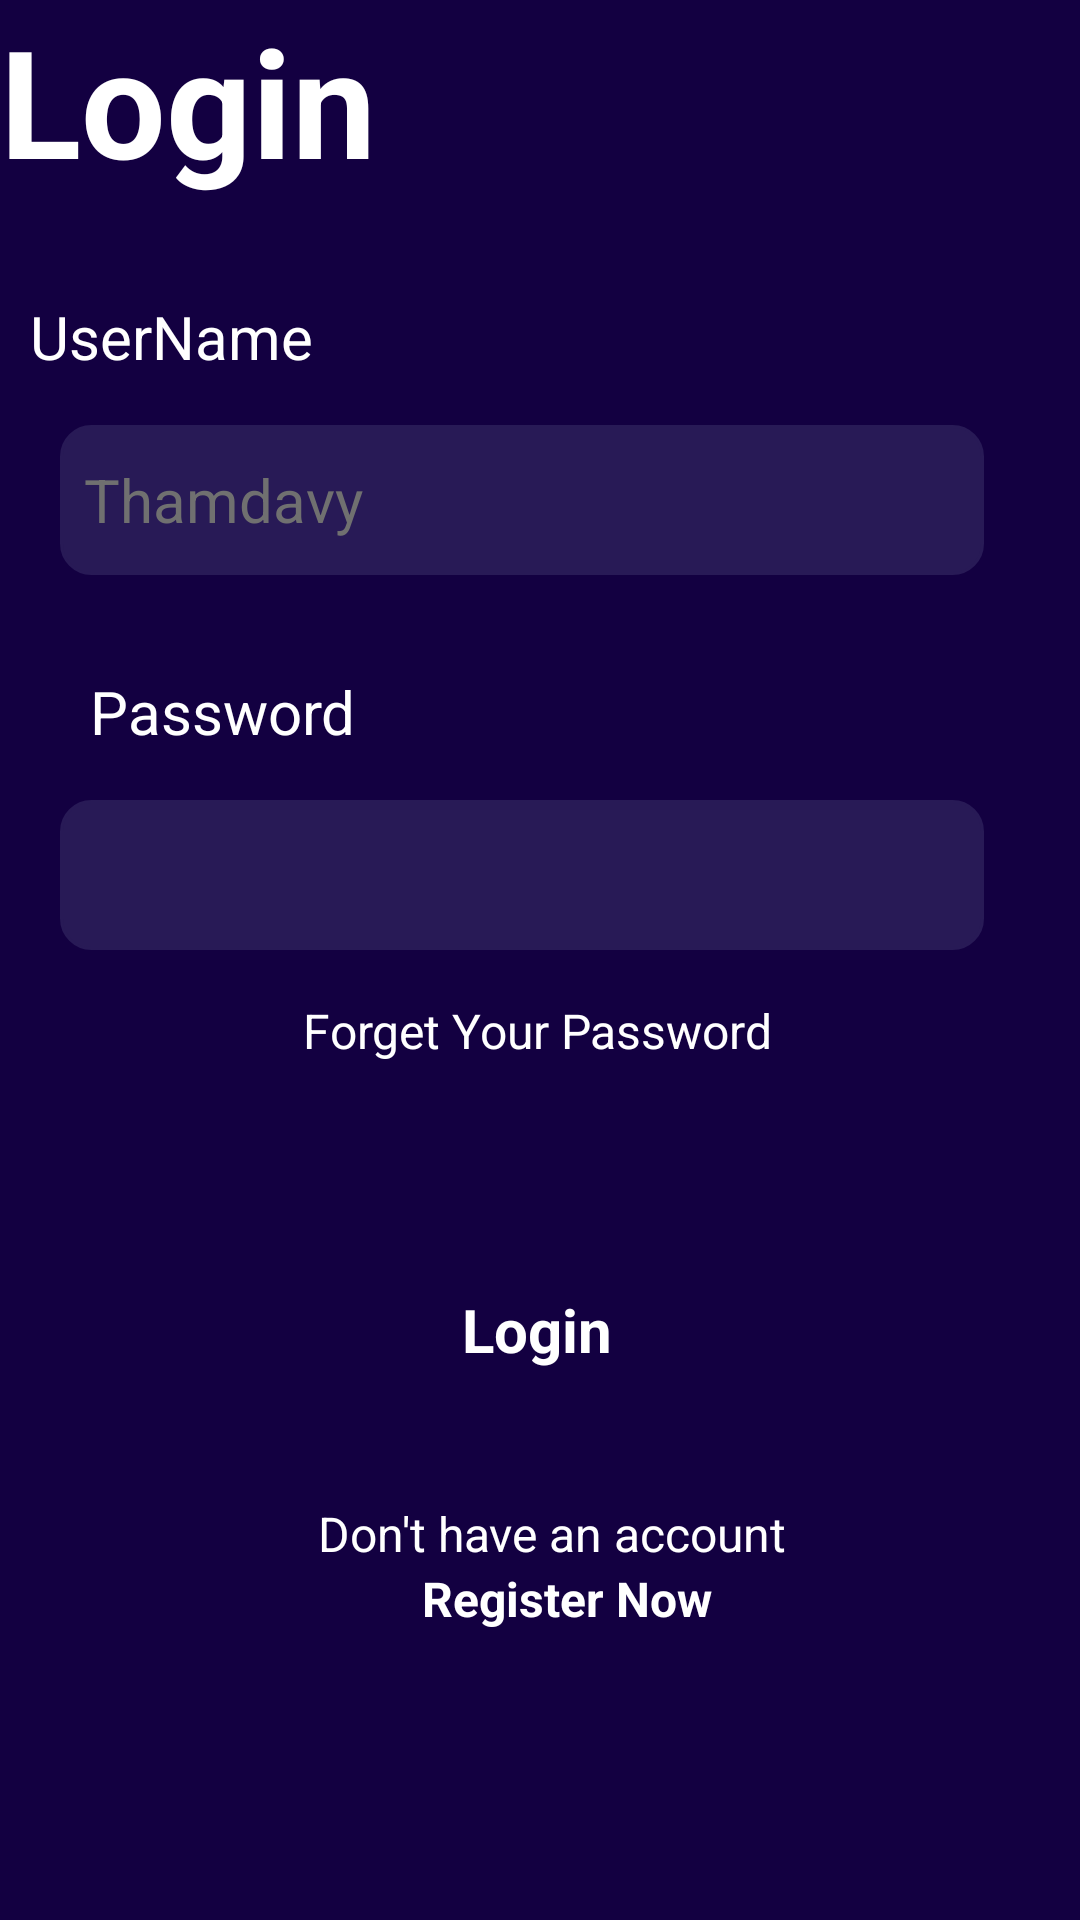

This screen was rendered from an Android layout file. Write that file and the resources it references.
<!-- AndroidManifest.xml: application theme Theme.example -->
<!-- res/layout/activity_login.xml -->
<?xml version="1.0" encoding="utf-8"?>
<androidx.constraintlayout.widget.ConstraintLayout xmlns:android="http://schemas.android.com/apk/res/android"
    xmlns:app="http://schemas.android.com/apk/res-auto"
    xmlns:tools="http://schemas.android.com/tools"
    android:id="@+id/main"
    android:background="@color/purple_200"
    android:layout_width="match_parent"
    android:layout_height="match_parent"
    tools:context=".LoginActivity">
    <androidx.constraintlayout.widget.ConstraintLayout
        android:layout_width="match_parent"
        android:layout_height="match_parent"
        tools:ignore="ExtraText">

        <TextView
            android:id="@+id/textView3"
            android:layout_width="wrap_content"
            android:layout_height="wrap_content"
            android:text="@string/login"
            android:textColor="@color/white"
            android:textSize="50dp"
            android:textStyle="bold"
            tools:ignore="MissingConstraints"
            tools:layout_editor_absoluteX="34dp"
            tools:layout_editor_absoluteY="112dp" />

        <TextView
            android:id="@+id/textView4"
            android:layout_width="wrap_content"
            android:layout_height="wrap_content"
            android:layout_marginLeft="10dp"
            android:layout_marginTop="32dp"
            android:text="@string/username"
            android:textColor="@color/white"
            android:textSize="20sp"
            app:layout_constraintStart_toStartOf="@+id/textView3"
            app:layout_constraintTop_toBottomOf="@+id/textView3" />

        <EditText
            android:id="@+id/eidtTextTextPersonName"
            android:layout_width="0dp"
            android:layout_height="50dp"
            android:layout_marginLeft="10dp"
            android:layout_marginTop="16sp"
            android:layout_marginEnd="32dp"
            android:background="@drawable/edittext_background"
            android:ems="10"
            android:inputType="textPersonName"
            android:padding="8dp"
            android:text="@string/thamdavy"
            android:textColor="#707070"
            android:textSize="20sp"
            app:layout_constraintEnd_toEndOf="parent"
            app:layout_constraintStart_toStartOf="@+id/textView4"
            app:layout_constraintTop_toBottomOf="@+id/textView4" />

        <TextView
            android:id="@+id/textView5"
            android:layout_width="wrap_content"
            android:layout_height="wrap_content"
            android:layout_marginLeft="10dp"
            android:layout_marginTop="32dp"
            android:text="@string/password"
            android:textColor="@color/white"
            android:textSize="20sp"
            app:layout_constraintStart_toStartOf="@+id/eidtTextTextPersonName"
            app:layout_constraintTop_toBottomOf="@+id/eidtTextTextPersonName" />

        <EditText
            android:id="@+id/eidtTextTextPassword"
            android:layout_width="0dp"
            android:layout_height="50dp"
            android:layout_marginLeft="10dp"
            android:layout_marginTop="16sp"
            android:layout_marginEnd="32dp"
            android:background="@drawable/edittext_background"
            android:ems="10"
            android:inputType="textPassword"
            android:padding="8dp"
            android:textColor="#707070"
            android:textSize="20sp"
            app:layout_constraintEnd_toEndOf="parent"
            app:layout_constraintStart_toStartOf="@+id/textView4"
            app:layout_constraintTop_toBottomOf="@+id/textView5"
            tools:ignore="SpeakableTextPresentCheck" />

        <TextView
            android:id="@+id/textView6"
            android:layout_width="wrap_content"
            android:layout_height="wrap_content"
            android:layout_marginLeft="10dp"
            android:layout_marginTop="16dp"
            android:text="@string/forget_your_password"
            android:textColor="@color/white"
            android:textSize="16sp"
            app:layout_constraintEnd_toEndOf="@+id/eidtTextTextPassword"
            app:layout_constraintStart_toStartOf="@+id/eidtTextTextPassword"
            app:layout_constraintTop_toBottomOf="@+id/eidtTextTextPassword" />

        <androidx.appcompat.widget.AppCompatButton
            android:id="@+id/loginBtn"
            style="@android:style/Widget.Button"
            android:layout_width="0dp"
            android:layout_height="50dp"
            android:layout_marginLeft="10dp"
            android:layout_marginTop="64dp"
            android:background="@drawable/buttom_background"
            android:text="@string/login"
            android:textColor="@color/white"
            android:textSize="20sp"
            android:textStyle="bold"
            app:layout_constraintEnd_toEndOf="@+id/eidtTextTextPassword"
            app:layout_constraintStart_toStartOf="@+id/eidtTextTextPassword"
            app:layout_constraintTop_toBottomOf="@+id/textView6" />

        <TextView
            android:id="@+id/textView7"
            android:layout_width="wrap_content"
            android:layout_height="wrap_content"
            android:layout_marginLeft="10dp"
            android:layout_marginTop="32dp"
            android:text="@string/don_t_have_an_account"
            android:textColor="@color/white"
            android:textSize="16sp"
            app:layout_constraintEnd_toEndOf="@+id/loginBtn"
            app:layout_constraintStart_toStartOf="@+id/loginBtn"
            app:layout_constraintTop_toBottomOf="@+id/loginBtn" />

        <TextView
            android:id="@+id/registerBtn"
            android:layout_width="wrap_content"
            android:layout_height="wrap_content"
            android:layout_marginLeft="10dp"
            android:onClick="register"
            android:text="@string/register_now"
            android:textColor="@color/white"
            android:textSize="16sp"
            android:textStyle="bold"
            app:layout_constraintEnd_toEndOf="@+id/textView7"
            app:layout_constraintStart_toStartOf="@+id/textView7"
            app:layout_constraintTop_toBottomOf="@+id/textView7"
            tools:ignore="TouchTargetSizeCheck" />
        />
    </androidx.constraintlayout.widget.ConstraintLayout>
</androidx.constraintlayout.widget.ConstraintLayout>
<!-- resources referenced by this layout -->
<resources>
  <color name="purple_200">#130041</color>
  <color name="white">#FFFFFFFF</color>
  <!-- drawable edittext_background (drawable) -->
  <?xml version="1.0" encoding="utf-8"?>
  <selector xmlns:android="http://schemas.android.com/apk/res/android">
      <item>
          <shape android:shape="rectangle">
              <corners android:radius="10dp"/>
              <solid android:color="#281A56"/>
              <stroke android:color="#281A56" android:width="1dp"/>
          </shape>
      </item>
  </selector>
  <string name="don_t_have_an_account">Don\'t have an account</string>
  <string name="forget_your_password">Forget Your Password</string>
  <string name="login">Login</string>
  <string name="password">Password</string>
  <string name="register_now">Register Now</string>
  <string name="thamdavy">Thamdavy</string>
  <string name="username">UserName</string>
  <style name="Theme.example" parent="Base.Theme.example" />
  <style name="Base.Theme.example" parent="Theme.Material3.DayNight.NoActionBar">
          
          
      </style>
</resources>
